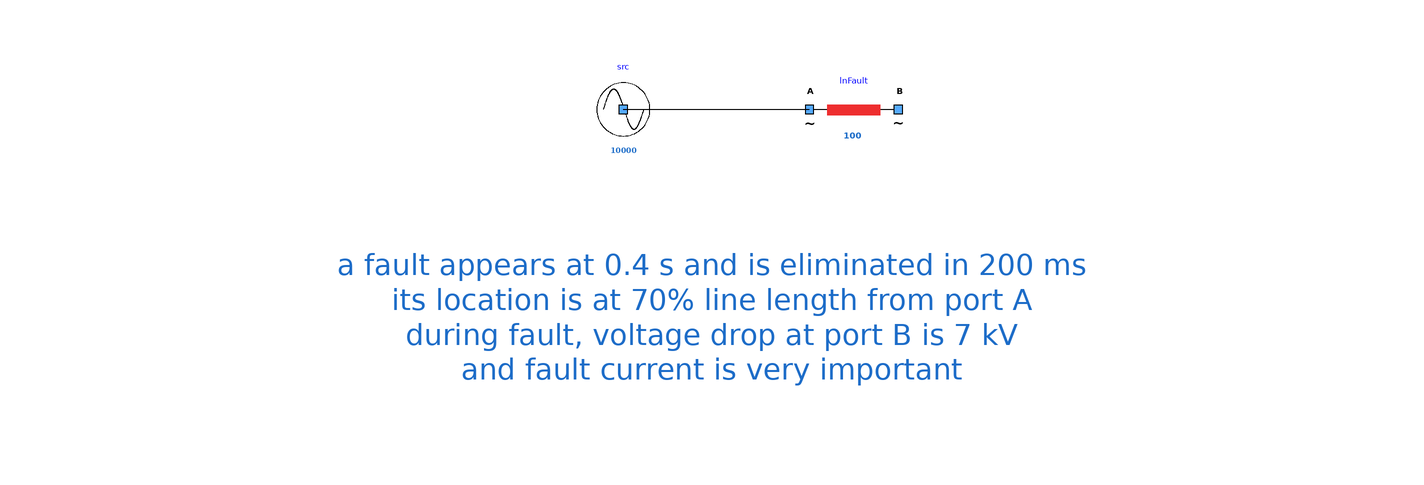

The Modelica model whose source follows is shown above as a component diagram (icons at their Placement, wires along their Line points).

model OneSourceOneLigneWithFault
      extends Icons.myExample;
      Components.myLineWithFault lnFault(UNom = 10000, R = 1, Imax = 100, RFault = 0.3, X = 0, faultLocationPu = 0.7, startTime = 0.4, stopTime = 0.6) annotation (
        Placement(visible = true, transformation(origin = {30, 8}, extent = {{-10, -10}, {10, 10}}, rotation = 0)));
      Components.mySource src(UNom = 10000, theta = 0.5235987755983) annotation (
        Placement(transformation(extent = {{-32, -2}, {-12, 18}})));
    equation
      connect(src.terminal, lnFault.terminalA) annotation (
        Line(points = {{-22, 8}, {20, 8}}, color = {0, 0, 0}));
      annotation (
        Icon(coordinateSystem(grid = {0.1, 0.1})),
        Diagram(coordinateSystem(extent = {{-100, -100}, {100, 100}}), graphics = {Text(lineColor = {28, 108, 200}, extent = {{-148, -16}, {144, -62}}, fontSize = 12, textString = "a fault appears at 0.4 s and is eliminated in 200 ms
its location is at 70%% line length from port A
during fault, voltage drop at port B is 7 kV
and fault current is very important")}),
        Documentation(info = "<html><head></head><body><p>This model demonstrates the behaviour of a purely resistive transmission line with a purely resistive intermediate fault.</p>
<p>At the beginning of the transient, a current flows from bus A (phase to phase voltage 10 kV) to bus B (phase-to-phase voltage 9 kV) through a resistance of 1 Ohm.</p>
<p>As a consequence, the current flowing in each conductor is</p>
<p>I = (VA - VB)/R = ((UA-UB)/sqrt3)/R = 577.35 A.</p>
<p>When the fault is activated, the analytical computation of the current flowing into the fault yields a current of 10.5215 kA, which corresponds to the simulation result.</p>
<p>At time = 0.6 the fault is cleared and the current through the line returns to the original value.</p>
</body></html>"),
        experiment(StopTime = 1));
    end OneSourceOneLigneWithFault;